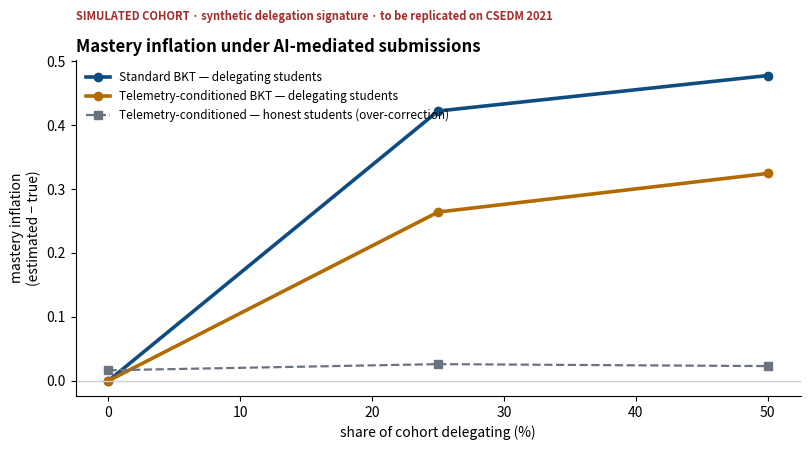

Write Python code to recreate this figure.
#!/usr/bin/env python3
"""
SCAFFOLD - POC-lite / technical spike
Risky assumption under test:
   "Standard Bayesian Knowledge Tracing over-estimates mastery when submissions
    are AI-mediated, and conditioning the guess parameter on telemetry
    suppresses that over-estimate without penalising honest students."

Run:  python3 poc_mastery_inflation.py            (synthetic cohort, no download)
      python3 poc_mastery_inflation.py --csv progsnap.csv
         expects columns: SubjectID, Order, Correct[,Pasted]

Dependencies: numpy, matplotlib  (no pyBKT needed - BKT is ~30 lines)
"""
import argparse, csv, sys
import numpy as np

RNG = np.random.default_rng(7)

# ----------------------------------------------------------------------------
# 1. BKT  -- Corbett & Anderson (1995).  Four parameters, exact Bayesian update.
# ----------------------------------------------------------------------------
class BKT:
    def __init__(self, p_init=0.20, p_transit=0.15, p_guess=0.25, p_slip=0.08):
        self.L0, self.T, self.G, self.S = p_init, p_transit, p_guess, p_slip

    def _posterior(self, L, correct, g=None):
        """P(L_t | observation).  g may be overridden per-opportunity."""
        G = self.G if g is None else g
        if correct:
            num = L * (1 - self.S)
            den = num + (1 - L) * G
        else:
            num = L * self.S
            den = num + (1 - L) * (1 - G)
        return num / den if den > 0 else L

    def trace(self, responses, guess_override=None):
        """Return the mastery estimate after each opportunity."""
        L, out = self.L0, []
        for i, c in enumerate(responses):
            g = None if guess_override is None else guess_override[i]
            post = self._posterior(L, c, g)
            L = post + (1 - post) * self.T          # apply learning
            out.append(L)
        return np.array(out)

    def fit(self, sequences, iters=60):
        """Crude EM-ish grid refinement.  Enough for a POC; pyBKT for the report."""
        best, best_ll = (self.L0, self.T, self.G, self.S), -np.inf
        for _ in range(iters):
            cand = (np.clip(best[0] + RNG.normal(0, .05), .01, .90),
                    np.clip(best[1] + RNG.normal(0, .04), .01, .50),
                    np.clip(best[2] + RNG.normal(0, .04), .01, .30),   # Baker cap G<=0.30
                    np.clip(best[3] + RNG.normal(0, .02), .01, .10))   # Baker cap S<=0.10
            m = BKT(*cand); ll = 0.0
            for seq in sequences:
                L = m.L0
                for c in seq:
                    p = L * (1 - m.S) + (1 - L) * m.G
                    ll += np.log(p if c else 1 - p + 1e-12)
                    post = m._posterior(L, c); L = post + (1 - post) * m.T
            if ll > best_ll: best, best_ll = cand, ll
        self.L0, self.T, self.G, self.S = best
        return self

# ----------------------------------------------------------------------------
# 2. Synthetic cohort with GROUND TRUTH mastery  (what real data cannot give us)
# ----------------------------------------------------------------------------
def make_cohort(n_students=180, n_opps=14, p_learn=0.13, p_guess=0.22, p_slip=0.07):
    seqs, truth = [], []
    for _ in range(n_students):
        mastered, resp, tr = False, [], []
        for _ in range(n_opps):
            if not mastered and RNG.random() < p_learn:
                mastered = True
            p = (1 - p_slip) if mastered else p_guess
            resp.append(int(RNG.random() < p))
            tr.append(int(mastered))
        seqs.append(resp); truth.append(tr)
    return np.array(seqs), np.array(truth)

def inject_delegation(seqs, truth, rate, start_frac=0.45):
    """A delegating student submits CORRECT code from `start` onward, and stops learning."""
    seqs, truth = seqs.copy(), truth.copy()
    n, T = seqs.shape
    start = int(T * start_frac)
    flags = np.zeros_like(seqs)
    who = RNG.choice(n, size=int(n * rate), replace=False)
    for i in who:
        seqs[i, start:] = 1            # always correct
        truth[i, start:] = truth[i, start]   # learning frozen at onset
        flags[i, start:] = 1           # telemetry: paste signature present
    return seqs, truth, flags, set(who.tolist())

# ----------------------------------------------------------------------------
# 3. The experiment
# ----------------------------------------------------------------------------
def run(rates=(0.0, 0.25, 0.50), n_students=180, n_opps=14):
    clean, clean_truth = make_cohort(n_students, n_opps)
    model = BKT().fit(list(clean))
    print(f"\nFitted BKT on clean cohort:  L0={model.L0:.3f}  T={model.T:.3f}  "
          f"G={model.G:.3f}  S={model.S:.3f}\n")

    rows = []
    for r in rates:
        seqs, truth, flags, delegators = inject_delegation(clean, clean_truth, r)
        inf_std, inf_tel, over_std, over_tel = [], [], [], []
        for i in range(len(seqs)):
            final_true = truth[i, -1]
            m_std = model.trace(seqs[i])[-1]
            # telemetry-conditioned emission: when the paste signature is present,
            # a correct answer is almost uninformative  ->  P(G | f_t) ~ 0.95
            g_over = [0.95 if f else None for f in flags[i]]
            m_tel = model.trace(seqs[i], guess_override=g_over)[-1]
            if i in delegators:
                inf_std.append(m_std - final_true); inf_tel.append(m_tel - final_true)
            else:
                over_std.append(m_std - final_true); over_tel.append(m_tel - final_true)
        rows.append(dict(rate=r,
                         inf_std=np.mean(inf_std) if inf_std else 0.0,
                         inf_tel=np.mean(inf_tel) if inf_tel else 0.0,
                         hon_std=np.mean(over_std), hon_tel=np.mean(over_tel)))

    print(f"{'inject':>7} | {'inflation STD':>13} | {'inflation TEL':>13} | "
          f"{'honest STD':>10} | {'honest TEL':>10}")
    print("-" * 68)
    for x in rows:
        print(f"{x['rate']*100:6.0f}% | {x['inf_std']:13.3f} | {x['inf_tel']:13.3f} | "
              f"{x['hon_std']:10.3f} | {x['hon_tel']:10.3f}")
    print("\ninflation = mean(estimated mastery - true mastery) for DELEGATING students")
    print("honest    = same quantity for NON-delegating students (over-correction check)\n")
    return rows

def plot(rows, path="poc_mastery_inflation.png"):
    import matplotlib; matplotlib.use("Agg")
    import matplotlib.pyplot as plt
    x = [r["rate"] * 100 for r in rows]
    fig, ax = plt.subplots(figsize=(8.2, 4.6), dpi=170)
    ax.plot(x, [r["inf_std"] for r in rows], "o-", lw=2.6, color="#0F4C81",
            label="Standard BKT — delegating students")
    ax.plot(x, [r["inf_tel"] for r in rows], "o-", lw=2.6, color="#B26B00",
            label="Telemetry-conditioned BKT — delegating students")
    ax.plot(x, [r["hon_tel"] for r in rows], "s--", lw=1.6, color="#6B7280",
            label="Telemetry-conditioned — honest students (over-correction)")
    ax.axhline(0, color="#C7CDD4", lw=1)
    ax.set_xlabel("share of cohort delegating (%)")
    ax.set_ylabel("mastery inflation\n(estimated − true)")
    ax.set_title("Mastery inflation under AI-mediated submissions",
                 fontsize=12, fontweight="bold", loc="left")
    ax.text(0, 1.12, "SIMULATED COHORT · synthetic delegation signature · "
            "to be replicated on CSEDM 2021", transform=ax.transAxes,
            fontsize=8, color="#A32C2C", fontweight="bold")
    ax.legend(frameon=False, fontsize=8.5, loc="upper left")
    ax.spines[["top", "right"]].set_visible(False)
    fig.tight_layout(); fig.savefig(path, bbox_inches="tight")
    print(f"chart written: {path}")

if __name__ == "__main__":
    ap = argparse.ArgumentParser()
    ap.add_argument("--students", type=int, default=180)
    ap.add_argument("--opps", type=int, default=14)
    ap.add_argument("--no-plot", action="store_true")
    a = ap.parse_args()
    rows = run(n_students=a.students, n_opps=a.opps)
    if not a.no_plot: plot(rows)
